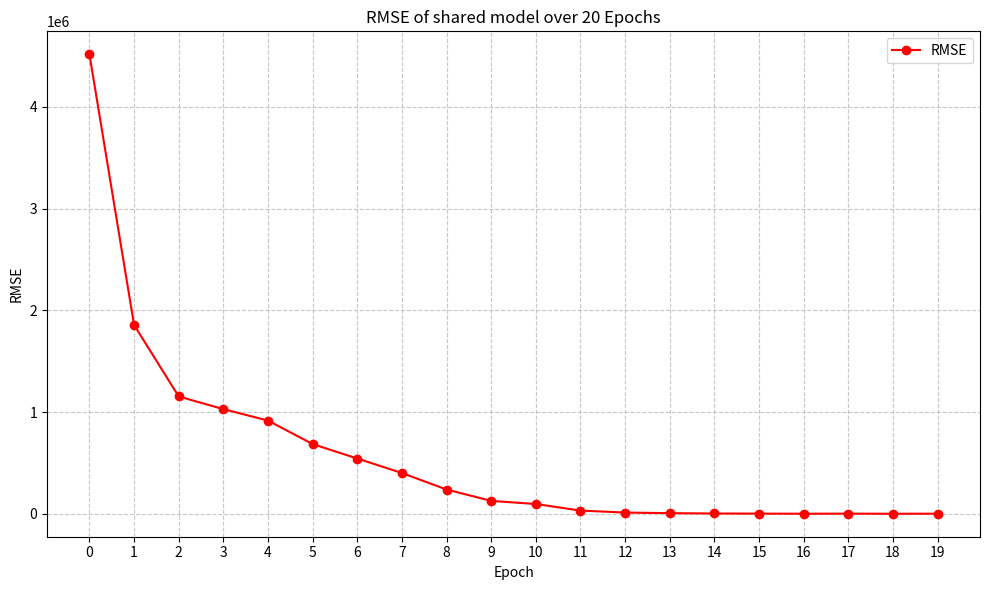

Source code (Python):
import matplotlib.pyplot as plt

averaged_rmse = [
    4517795.25, 1856596.53, 1153651.39, 1029271.66, 916430.41, 685609.56,
    543492.66, 401060.77, 238857.10, 126901.56, 96284.32, 31659.09,
    12306.92, 6569.60, 3023.35, 1805.77, 908.06, 1705.99, 559.10, 1213.38
]

plt.figure(figsize=(10, 6))
plt.plot(range(20), averaged_rmse, marker='o', linestyle='-', color='r', label='RMSE')

plt.title('RMSE of shared model over 20 Epochs')
plt.xlabel('Epoch')
plt.ylabel('RMSE')
plt.xticks(range(20))  # Ensure all epochs are labeled on the x-axis
plt.grid(True, linestyle='--', alpha=0.7)
plt.legend()

# Show the plot
plt.tight_layout()
plt.savefig("RMSE")
